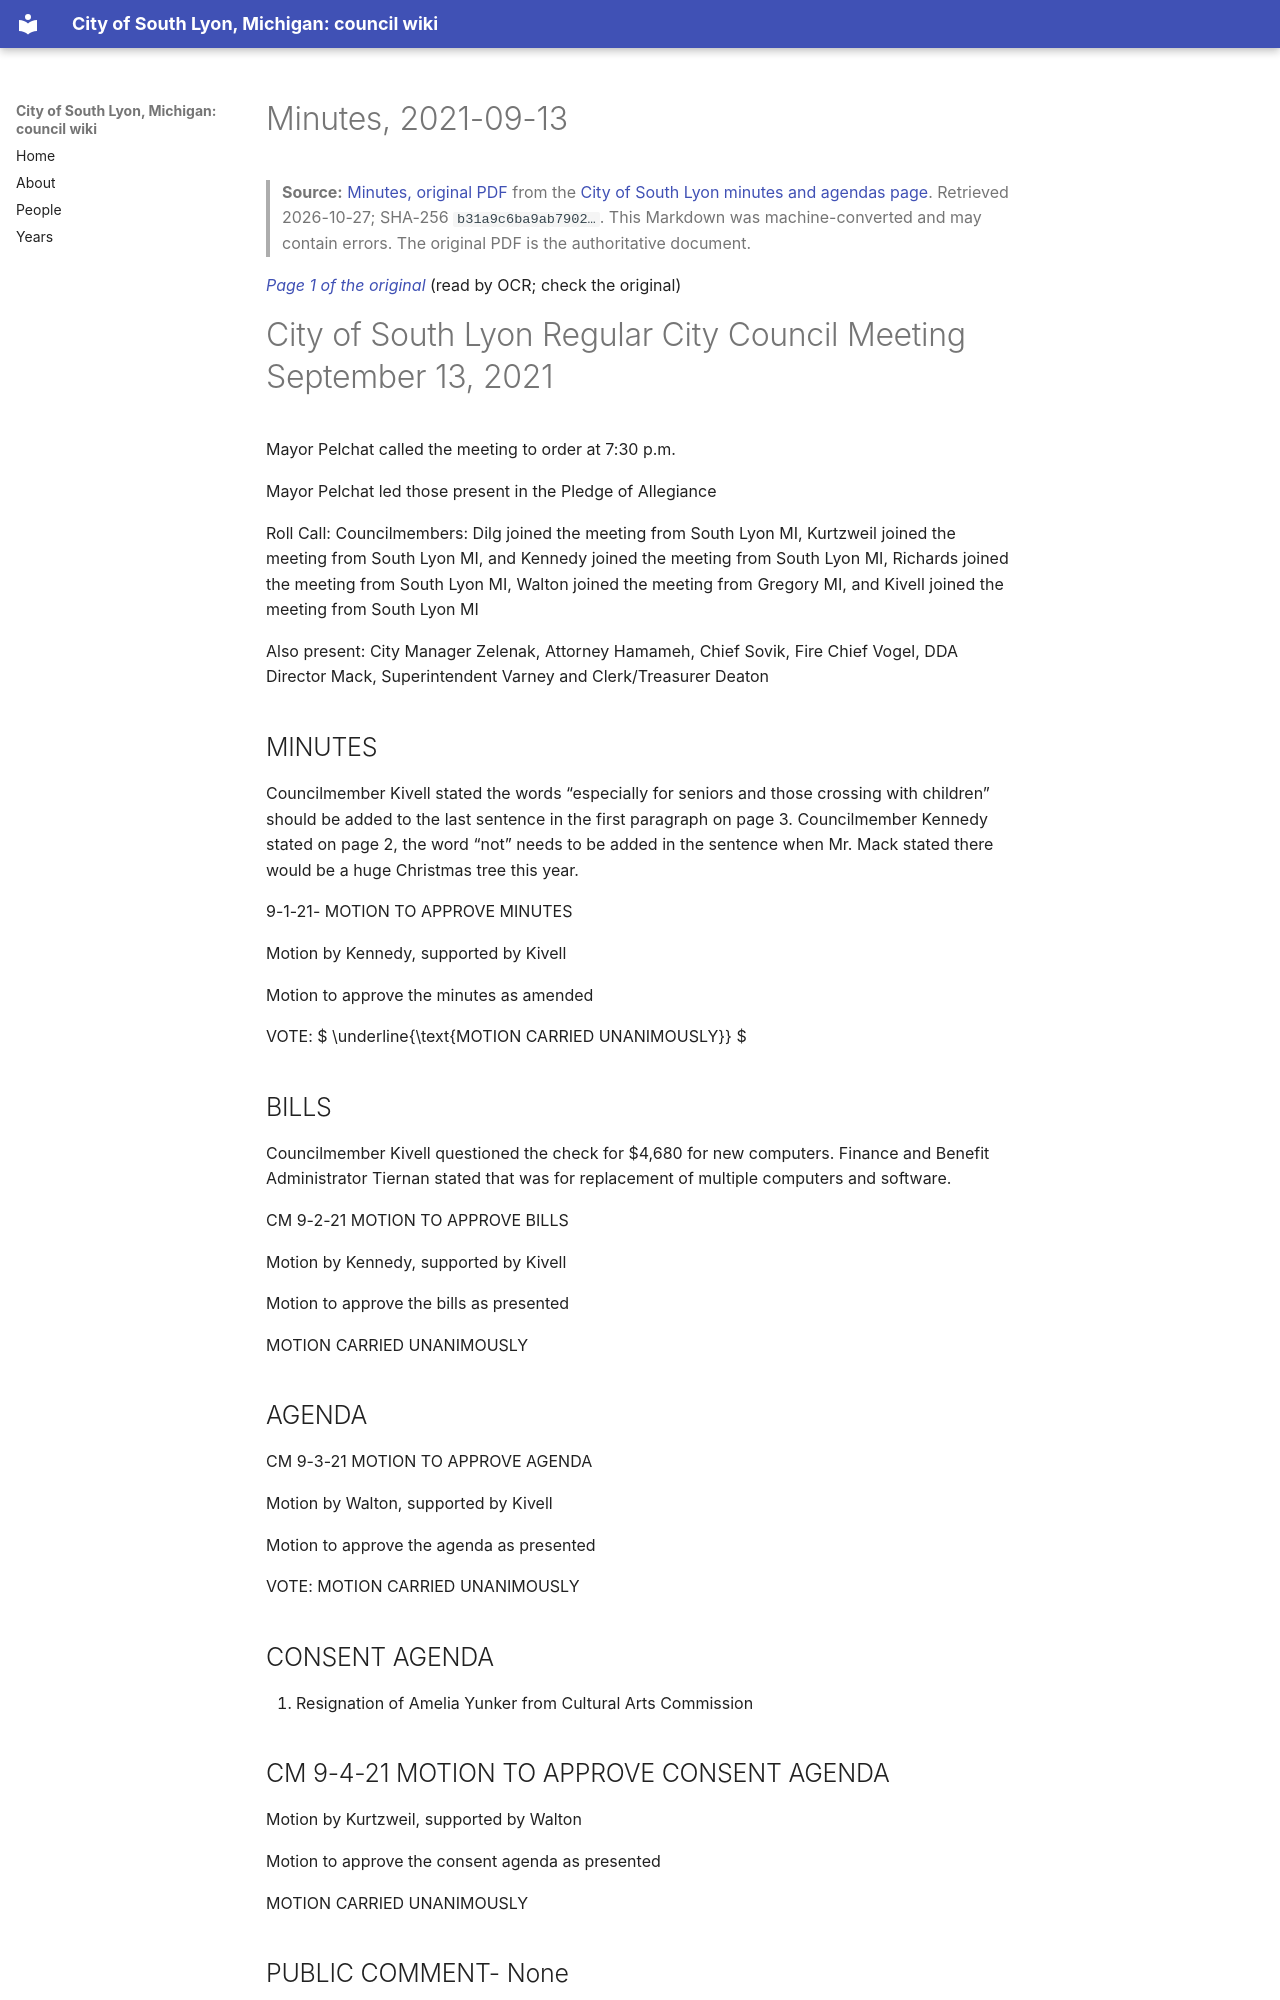

repository: RyanMathewson/city-of-south-lyon-mi-council-wiki · page: documents/2021/2021-09-13/minutes/index.html · generator: mkdocs

---
title: "Minutes, 2021-09-13"
meeting_date: "2021-09-13"
document: "minutes"
source_url: "https://www.southlyonmi.org/9-13-2021%20CM%20APPROVED.pdf?t=202111100945340"
source_listing: "https://www.southlyonmi.org/government/city_council/city_council_minutes_and_agendas.php"
source_sha256: "b31a9c6ba9ab79029070df7debbbb7deb632d45f808b42bbd5713614dbd11b5a"
source_bytes: 419971
retrieved: "2026-10-27"
pages: 8
ocr_pages: 8
converter: "pymupdf4llm 0.3.4 (text layers); PaddleOCR-VL-1.6-0.9B (scanned pages)"
---

# Minutes, 2021-09-13

> **Source:** [Minutes, original PDF](https://www.southlyonmi.org/9-13-2021%20CM%20APPROVED.pdf?t=202111100945340) from the [City of South Lyon minutes and agendas page](https://www.southlyonmi.org/government/city_council/city_council_minutes_and_agendas.php). Retrieved 2026-10-27; SHA-256 `b31a9c6ba9ab7902…`. This Markdown was machine-converted and may contain errors. The original PDF is the authoritative document.

<a id="p1"></a>
*[Page 1 of the original](https://www.southlyonmi.org/9-13-2021%20CM%20APPROVED.pdf?t=202111100945340#page=1)* (read by OCR; check the original)

# City of South Lyon Regular City Council Meeting September 13, 2021

Mayor Pelchat called the meeting to order at 7:30 p.m.

Mayor Pelchat led those present in the Pledge of Allegiance

Roll Call: Councilmembers: Dilg joined the meeting from South Lyon MI, Kurtzweil joined the meeting from South Lyon MI, and Kennedy joined the meeting from South Lyon MI, Richards joined the meeting from South Lyon MI, Walton joined the meeting from Gregory MI, and Kivell joined the meeting from South Lyon MI

Also present: City Manager Zelenak, Attorney Hamameh, Chief Sovik, Fire Chief Vogel, DDA Director Mack, Superintendent Varney and Clerk/Treasurer Deaton

## MINUTES

Councilmember Kivell stated the words “especially for seniors and those crossing with children” should be added to the last sentence in the first paragraph on page 3. Councilmember Kennedy stated on page 2, the word “not” needs to be added in the sentence when Mr. Mack stated there would be a huge Christmas tree this year.

9-1-21- MOTION TO APPROVE MINUTES

Motion by Kennedy, supported by Kivell

Motion to approve the minutes as amended

VOTE:  $ \underline{\text{MOTION CARRIED UNANIMOUSLY}} $

## BILLS

Councilmember Kivell questioned the check for $4,680 for new computers. Finance and Benefit Administrator Tiernan stated that was for replacement of multiple computers and software.

CM 9-2-21 MOTION TO APPROVE BILLS

Motion by Kennedy, supported by Kivell

Motion to approve the bills as presented

MOTION CARRIED UNANIMOUSLY

## AGENDA

CM 9-3-21 MOTION TO APPROVE AGENDA

Motion by Walton, supported by Kivell

Motion to approve the agenda as presented

VOTE: MOTION CARRIED UNANIMOUSLY

## CONSENT AGENDA

1. Resignation of Amelia Yunker from Cultural Arts Commission

## CM 9-4-21 MOTION TO APPROVE CONSENT AGENDA

Motion by Kurtzweil, supported by Walton

Motion to approve the consent agenda as presented

MOTION CARRIED UNANIMOUSLY

## PUBLIC COMMENT- None

##  $ \underline{\text{DISCUSSION-}} $ Downtown

9-13-2021

<a id="p2"></a>
*[Page 2 of the original](https://www.southlyonmi.org/9-13-2021%20CM%20APPROVED.pdf?t=202111100945340#page=2)* (read by OCR; check the original)

Downtown Development Director Mack stated the food truck event was a success and there was about 400-500 people that attended and the vendors are interested in returning if we have another event. He stated there were no issues with people taking alcohol outside of the area. He then thanked the DPW for their help with moving all the picnic tables to the area and thanked the Police Department as well. He then stated the DDA met on Wednesday last week and discussed the Cool Yule, Downtown Trick or Treating and Ladies night events. They also discussed the Farmers Market Manager position and a potential partnership with SLARA, but he is hopeful we can come to an agreement that will benefit both parties. Mr. Mack stated the propane heaters and potentially the green houses will be used for Cool Yule. Councilmember Dilg stated she enjoyed the food truck rally and if we have it again on a non-holiday weekend, more people would attend. She then asked for details about Downtown Trick or Treating and Ladies Night Out. Mr. Mack stated he is making application to have the roads closed for Ladies Night from Whipple to Lake Street, and maybe some picnic tables and heaters. He said the Downtown Trick or Treating will be similar in the past and will be on the 28th of October.
